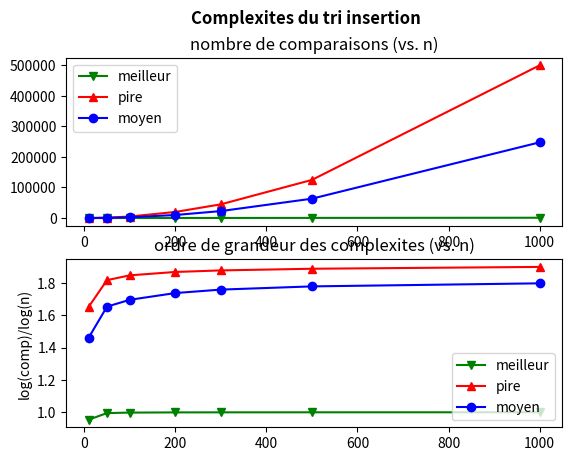

Write the Python code that produced this figure.
#!/usr/bin/env python
# coding: utf-8

# (ch:trier)=
# # Trier
# 
# Mis à jour : {sub-ref}`today`, lecture : {sub-ref}`wordcount-minutes`
# minutes minimum, PhL.

# ## Introduction

# ### Vocabulaire
# 
# 
# **Trier** : classer, **ordonner** des valeurs, des objets 
# 
# - trier des copies par notes
# - trier des copies par ordre alphabétique des candidats 
# - trier des livres dans une bibliothèque
# - trier des containers sur un port
# 
# **Trier** : _To sort_ en anglais
# 
# - _Sorting algorithms_
# - `.sort()` : méthode des `list` python
# 
# **Pourquoi ?**  
# 
# - recherche efficace : $\cal{O}(n) \to \cal{O}(\log(n))$
# - applications multiples : _binpack_, correction orthographique, ...
#     

# ### Complexités
# 
# **Tris _en place_**
# 
# - $\cal{O}(1)$ : complexité _en espace_ constante _vs._ nombre de valeurs à trier 
# - exemple : trier une main de cartes (tri par insertions)
# 
# **Complexités en temps**
# 
# - tris lents $\to$  tris rapides $\to$ tris linéaires
# - $\cal{O}(n^2) \to \cal{O}(n\log(n)) \to \cal{O}(n)$
#     - pires cas _vs._ meilleurs cas
# - $\cal{O}(n\log(n))$ : complexité _optimale_ des tris par comparaisons 

# **Trier $\nRightarrow$ comparer !**
# 
# - Tris par comparaisons _vs._  tris par dénombrements
# - complexité en temps $\cal{O}(n)$ : très très efficaces 

# ### Principaux algorithmes de tri
# 
# **Tris par comparaisons : algorithmes lents** 
# 
# - pire cas : $\cal{O}(n^2)$
# - tri par sélections, _par insertions_, permutations, "à bulles", ...  
# 
# **Tris par comparaisons : algorithmes rapides** 
# 
# - pire cas ou cas moyen : $\cal{O}(n\log(n))$
# - _tri fusion_, _tri (dit) rapide_ (_quicksort_)
# 
# **Tris (dits) linéaires : applicabilité spécifique**
# 
# - exemple de restrictions : _valeurs à trier_ = un ensemble fini d'entiers (ou une bijection vers un tel ensemble)
# - complexité en temps **et en espace** : $\cal{O}(n)$
# - tri par dénombrements, tri par base (ou tri _radix_) 

# **Rmq. pour la suite**
# 
# Sans perte de généralités, les valeurs à trier sont supposées être $n$ entiers stockés dans un tableau 1D (une liste python). 

# In[1]:


# si python<3.9
#from typing import List


# ## Tri insertion
# 
# Un exemple de tri par comparaisons, en place et de complexité au pire quadratique.

# ### Principe
# 
# Analogue au tri d'une main de cartes
# - je parcours la partie triée de la main de cartes 
# - et j'insère à sa bonne place la carte à classer
#     - insérer une carte $\Rightarrow$ en déplacer d'autres  

# ### ($\star$) Invariant
# 
# > (P) : Avant l'itération $i$, le sous-tableau t[0, $i$[ est trié.
# 
# **Exercice**
# - Expliciter l'initialisation de (P).
# - Que signifie la terminaison de (P) ?
# - ($\star$) Prouver (P).

# ### Algorithme

# In[2]:


def triInsertion(t : list[int], n: int) -> list[int]:
    '''tri insertion : version itérative
    entrées. t : tableau d entiers de longueur n = len(t)
    sortie. t est trié par ordre croissant'''
    for i in range(1, len(t)): # pour chaque valeur en partant de la gauche
        val = t[i]
        j = i
        while j > 0 and val < t[j-1]: # en remontant vers la gauche (partie triée)
            t[j] = t[j-1]
            j = j-1
        t[j] = val
    # le return n'est pas obligatoire : on a trié t en place (procédure)
    return t


# In[3]:


# Premières applications

# un tableaux de valeurs aleatoires
from random import randint
dim = 5
a = [randint(0,50) for i in range(dim)]
print(a)
print("Trions !")
b = triInsertion(a, len(a))
print(b)
#print("attention : affecter un tab n'est pas creer un nouveau tab")
#print(a)


# ### Pire cas, meilleur cas

# In[4]:


# pire et meilleur cas
def pirecasinsertion(n: int) -> list[int]:
    a = [x for x in reversed(range(n))]
    return a

def meilleurcasinsertion(n: int) -> list[int]:
    a = [x for x in range(n)]
    return a


pire = pirecasinsertion(dim)
print("pire cas")
print(pire)
pire = triInsertion(pire, dim)
print(pire)
 
    
print("meilleur cas")
best = meilleurcasinsertion(dim)
print(best)
best = triInsertion(best, dim)
print(best)


# #### Exercices
# 
# 1. Modifier `triInsertion()` pour décompter le nombre de comparaisons. Vérifier que les cas extrêmes exhibés sont bien ceux-là. Expérimenter en mesurant aussi les temps d'exécution.
# 
# 2. (*) Ecrire une version récursive de `triInsertion()`

# #### Corrections

# In[5]:


from random import randint
from numpy import log
import matplotlib.pyplot as plt
from matplotlib.backends.backend_pdf import PdfPages


# In[6]:


valmax = 99

def triinsertion(t: list[int]) -> list[int]:
    '''Même version sans le paramètre n'''
    for i in range(1, len(t)):
        v = t[i]
        j = i
        while j > 0 and v < t[j-1]:
            t[j] = t[j-1]
            j = j-1
        t[j] = v
    return t


def comptriinsertion(t: list[int]) -> list[int]:
    """ version avec decompte du nb comparaisons"""
    c = 0 
    for i in range(1, len(t)):
        v = t[i]
        j = i
        c += 1 # au moins une (derniere) comparaison
        while j > 0 and v < t[j-1]:
            t[j] = t[j-1]
            j = j-1
            c += 1
        t[j] = v
        if j == 0:
            c = c-1 # sauf si c'est j qui arrete la boucle
    return t, c


# In[7]:


# un tableau de valeurs aléatoires
def tabalea(n : int) -> list[int]:
    a = [randint(0,valmax) for i in range(n)]
    return a

def pirecasinsertion(n: int) -> list[int]:
    a = [x for x in reversed(range(n))]
    return a

def meilleurcasinsertion(n: int) -> list[int]:
    a = [x for x in range(n)]
    return a


# In[8]:


def testcomp10():
    n = 10
    a = tabalea(n)
    w = pirecasinsertion(n)
    b = meilleurcasinsertion(n)
    tabs = [b,w,a]
    print("Trions !")
    for t in tabs:
        print(t)
        res, c = comptriinsertion(t)
        print(res)
        print(c , "comparaisons pour n = ", n)  


# In[9]:


def testcomp():
    #dims = (10, 50)
    dims = (10, 50, 100, 200, 300, 500, 1000)
    nbcompalea = []*len(dims)
    nbcompbest = []*len(dims)
    nbcompworst = []*len(dims)
    for n in dims:
        b = meilleurcasinsertion(n)
        res, c = comptriinsertion(b)
        nbcompbest.append(c)
        print("Meilleur cas : au plus ", c , "comparaisons pour n = ", n)
        
        w = pirecasinsertion(n)
        res, c = comptriinsertion(w)
        nbcompworst.append(c)
        print("Pire cas : au moins ", c , "comparaisons pour n = ", n)
              
        p = 10
        print("Moyenne de ", p, "cas aleatoires :")
        ctot = 0
        for t in range(p):
            a = tabalea(n)
            res, c = comptriinsertion(a)
            #print(res)
            print(c , "comparaisons pour n = ", n)
            ctot += c
        cmoy = int(ctot/p)
        nbcompalea.append(cmoy)
        print("Conclusion : ", cmoy, "comparaisons en moyenne pour n = ", n, "(", p, "echantillons)")
        print("---------")
    return dims, nbcompbest, nbcompworst, nbcompalea


def plottestcomp():
    '''Pour tracer cette analyse. A effectuer hors notebook.'''
    # calculs
    n, b, w, m = testcomp()

    # traces
    fig = plt.figure()
    fig.suptitle("Complexites du tri insertion", fontweight='bold')
    
    # echelle lineaire
    #fig1 = fig.add_subplot(1,1,1)
    plt.subplot(211)#2lignes, 1 col, fig1
    plt.title("nombre de comparaisons (vs. n)")
    plt.plot(n, b,'g-v', label="meilleur")
    plt.plot(n, w, 'r-^', label="pire")
    plt.plot(n, m, 'b-o', label="moyen")
    plt.legend(loc=2) # legende en haut a gche
    
    # echelles log
    plt.subplot(212)
    plt.title("ordre de grandeur des complexites (vs. n)")
    #plt.semilogy()
    plt.ylabel("log(comp)/log(n)")
    plt.plot(n, log(b)/log(n), 'g-v', label="meilleur")
    plt.plot(n, log(w)/log(n), 'r-^', label="pire")
    plt.plot(n, log(m)/log(n), 'b-o', label="moyen")
    plt.legend(loc=4)

    # sortie ecran ou pdf    
    plt.show()
    #pp = PdfPages('./plt-comp-triinsertion.pdf')
    #pp.savefig()
    #pp.close()


# In[10]:


testcomp10()


# In[11]:


testcomp()


# In[12]:


plottestcomp()


# ### Vers l'analyse de la complexité
# 
# Le tri insertion se compose de deux boucles imbriquées : `for ` puis `while`
# 
# 
# - Quel paramètre de la complexité en temps de ce tri ?
# - Quelle mesure de la complexité en temps de ce tri ?
# - Que penser de la boucle `while` dans le pire cas ?
# - Que penser de la boucle `while` dans le meilleur cas ?
# - Que penser de la boucle `for` dans le pire et dans le meilleur cas ?
# - En déduire une expression de la complexité :
#     - dans le pire cas
#     - dans le meilleur cas
# - En déduire la complexité asymptotique dans le pire cas.
# 

# ## Tri rapide (ou _quicksort_)
# 
# Un premier exemple de tri (par comparaisons) récursif très efficace en pratique

# ### Principe
# 
# Ranger une valeur à sa place définitive
# - toutes celles à sa gauche sont plus petites
# - toutes celles à sa droite sont plus grandes
# - ces sous-tableaux gauche et droit ne sont pas (encore) triés
# 
# Dans la figure suivante, la valeur `v` est définitivement bien placée : 
# ![Illustration de l'invariant du tri rapide](fig/quicksort-invariant.png)
# 
# Cette propriété est un _invariant_ du tri rapide. 

# ### Récursion
# 
# 1. Hypothèse de départ :
#     - on suppose une des valeurs du tableau correctement placée, 
#         - en `t[p]` par exemple 
#     - le tableau initial `t[0..n[` est partagé en 2 sous-tableaux :
#         - `t_gauche[0.. p[` et 
#         - `t_droit[p+1 .. n[`  
# 2. Récursion
#     - on trie chacun de ces sous-tableaux _en appliquant le même principe_  
# 3. Terminaison : un sous-tableau trié
#     - le sous-tableau est de taille 1 : 
#     - réduit à 1 élément == pivot == bien placé

# ### Principe de mise en oeuvre  avec duplication du tableau `t`
# 
# Une première mise en oeuvre "à vocation pédagogique" s'appuie sur la duplication du tableau de valeurs à chaque étape de la récursion.

# **Etape 1 :** placer correctement le pivot `v` 
# - parcourir et comparer chaque élément `t[i]` avec `v` 
# - si `t[i] < v`, laisser `t[i]` à gauche de `v`
# - sinon déplacer `t[i]` à droite de `v` 
# ![invariant du tri rapide](fig/quicksort-invariant.png)
# 
# En pratique, 
# - le choix du pivot est arbitraire :
#     - `t[0]` par exemple dans la suite
# - les déplacement peuvent être réalisés avec 2 tableaux (par exemple) :
#     - tableau source $\to$ tableau destination
#     - On remplit le tableau destination par chacun de ses 2 bouts
#     - et on place `t[0]` à la fin.
# ![avec 2 tableaux](fig/quicksort-parcours.png)

# **Etape 2 :** récursion sur chacun des deux sous-tableaux gauche et droit
# 
# Le premier pivot (`t[0]` ici) est correctement placé.
# ![pivot](fig/quicksort-init.png)
# 
# La récursion sur chacun des deux sous-tableaux gauche et droit permet de placer correctement les 2 nouveaux pivots `t[*]`.  
# ![recursion](fig/quicksort-recursion.png)
# - `t[*]` peuvent à nouveau être "les `t[0]`" de chacun des sous-tableaux.

# #### Exemple
# 
# On déroule à la main ce tri rapide pour trier le tableau `t= [4,3,5,8,2,6,7]`.
# 
# ![exemple](fig/quicksort-exemple.png)

# ### Mise en oeuvre en place
# 
# Le principe étant bien compris, on effectue un traitement équivalent _en place_, c-a-d. sans dupliquer le tableau de valeurs.
# 
# **Rmq:** _Les valeurs entre `[.]` sont les numéros de ligne dans le code de `partition` qui suit.  
# Hélas les numéros de lignes n'apparaissent pas dans la version html ; 
# le def est en ligne 1, 
# le assert en ligne 10 ... 
# et le return en ligne 23._

# 1. une fonction `partition` organise le sous-tableau `t[g..d[` comme suit.
#     - _`[11]`_ on choisit  `t[d-1]` comme pivot (autre choix arbitraire)   
#     - _`[21]`_ à la fin de l'itération, il se retrouvera en `t[m]`   
#     - l'indice `m` va partitionner le tableau en 2 parties : à gauche, les valeurs  inférieures ou égales au pivot, à droite, à partir de `m+1`, les valeurs strictement supérieures
#         - _`[13]`_ pour cela, on parcourt `t` de `g` vers `d-1` (`d-1` exclus) 
#         - _`[12]`_ on initialise `m = g`  : si le pivot est la plus petite valeur de `t[g,d[` alors il doit finir en `t[g]`
#         - _`[15:17]`_ on permute chaque valeur rencontrée plus petite que le pivot avec `t[m]`, et
#         - _`[18]`_ `m` est incrémenté car le nombre de valeurs inférieures au pivot vient d'être augmenté de 1 
#             - `m` reste (pour l'instant) l'indice de la première valeur strictement supérieure au pivot : 
#             - ainsi `m` est l'indice qui sépare les 2 partitions gche (valeurs plus petites ou égales que le pivot) et droite (plus grandes) de `t`  
#         - _`[20]`_ et une fois arrivé en `d-1`, on permute `t[m]` et le pivot :
#             - le pivot se retrouve en `t[m]`, ce qui conserve la partition "gauche-droite" et correspond à l'objectif  
#     - **remarque** : la fonction retourne la valeur de séparation `m` 
#     - **remarque** : ce traitement s'effectue en place : pas la peine de renvoyer le tableau  

# 2. la récursion `trirapide0( )` appelle (récursivement) `partition()` sur les 2 sous-tableaux délimités _de façon exclusive_  par `m` (cad `t[g,m[` et `t[m+1,d[`), et ce tant que leur longueur est plus grande que 1 ; sinon terminaison  

# 3. la fonction `trirapide()` réalise l'appel principal sur le tableau complet `t[g,d[` :
#     - soit l'appel pour `g==0` et `d==len(t)`

# In[13]:


def partition(t: list[int], g: int, d: int) -> int:
    """partitionne t[g,d[
    invariant : avant la boucle i
    si g<=k < m, t[k] <= pivot
    si m+1<=k <= i-1, t[k]  > pivot
    **** choix arbitraire: t[d-1] = pivot. 
    Cad : t[g,m] <= pivot < t[m+1,d[ (*)
    avec pivot = t[m]
    et m+1 indice du premier > pivot"""
    assert g < d-1 # t contient au moins 2 éléments
    
    pivot = t[d-1]
    m = g
    for i in range(g, d-1): # d-1 non atteint
        if t[i] <= pivot: 
            tmp = t[i] # permuter t[m] et t[i]
            t[i] = t[m]
            t[m] = tmp
            m = m+1 # m attend le prochain <= pivot
    # placer pivot a sa place definitive
    t[d-1] = t[m] 
    t[m] = pivot
    #print("partition :", t[g:d])
    return m


# In[14]:


def trirapide0(t: list[int], g: int, d: int) -> None:
    '''partitionne t[g,d[ 
    et appels récursifs sur t[g,m[ et t[m+1,d['''
    if d - g > 1: #il reste au moins 2 elmnts ds cette sous-partie de t
        m = partition(t, g, d)
        trirapide0(t, g, m-1) 
        trirapide0(t, m+1, d)  

def trirapide(t: list[int], n: int) -> None:
    '''tri rapide de t[0, len(t)['''
    trirapide0(t, 0, len(t)) 


# In[15]:


#t = tabalea(10)
t = [15,4,2,8,17,23,0,1]
print("avant :", t)
trirapide(t, len(t))
print("après :", t)


# ### Exercices
# 
# * Ecrire une version (`partition2`) plus simple avec duplication du tableau  
# * Ecrire une version qui affiche les évolutions successives de `t` après chaque pivot

# ### Corrections
# 

# In[16]:


def partition2(t, n, g, d):
    '''Quicksort avec duplication tableaux
    partitionne t[g, d[ autour du pivot (ici l élément de gauche t[g])
    retourne la position finale du pivot'''
    assert g < d
    # on définit t_cible et on place les indices à ses 2 bouts
    i = g
    j = d-1
    # choix arbitraire du pivot
    pivot = t[g]
    # on y va
    for k in range(g+1, d): 
        if t[k] <= pivot: 
            t_cible[i] = t[k] # on remplit t_cible par la gauche 
            i = i + 1  
        else: 
            t_cible[j] = t[k] # on remplit t_cible par la droite
            j = j - 1  
    # on peut placer le pivot à la place qui reste
    assert i == j
    m = i
    t_cible[m] = pivot
    
    # on met à jour t[g,d[ à l aide de t_cible
    t[g:d]  = [t_cible[i] for i in range(g,d)]
    print("partition [g, d[:m -> [", g, ',' , d,"[:", m,  t_cible[g:d], t[g:d])

    return m


# In[17]:


def triRapideRec2(t, g, d):
    if d - g > 1: #il reste au moins 2 elmnts ds cette sous-partie de t
        m = partition2(t, len(t), g, d)       
        triRapideRec2(t, g, m) # m est exclu
        triRapideRec2(t, m+1, d)

def trirapide2(t):
    global t_cible # bien noter le global !!
    t_cible = [0 for i in range(len(t))]
    print("dem :", t_cible, t)
    triRapideRec2(t, 0, len(t))
    


# In[18]:


t = tabalea(7)
print("avant :", t)
trirapide2(t)
print("après :", t)


# ### Performances, pire cas, meilleur cas

# S'inspirer de la démarche sur `triInsertion( )` avec les exercices suivants. Bon travail !
# 
# #### Exercices 
# * Ecrire une version qui compte le nombre de comparaisons  
# * Générer le pire cas , et le meilleur cas, puis vérifier  
# 
# 

# In[19]:


def partitionCompte(t, g, d):
    """version avec decompte nbre comp :"""
    global nb 
    assert g < d-1 # t contient au moins 2 éléments
    pivot = t[d-1]
    m = g
    for i in range(g, d-1): # d-1 non atteint
        nb = nb + 1
        if t[i] <= pivot: 
            tmp = t[i] # permuter t[m] et t[i]
            t[i] = t[m]
            t[m] = tmp
            m = m+1 # m attend le prochain <= pivot
    # placer pivot a sa place definitive
    t[d-1] = t[m] 
    t[m] = pivot
    #print("partition :", t[g:d])
    print("m:", m)
    return m

def trirapide0Compte(t, g, d):
    """version avec decompte nbre comp :"""
    if d - g > 1: #il reste au moins 2 elmnts ds cette sous-partie de t
        m = partitionCompte(t, g, d)
        trirapide0Compte(t, g, m-1) 
        trirapide0Compte(t, m+1, d)

def trirapideCompte(t):
    '''version avec decompte nbre comp :
    tri rapide de t[0, len(t)['''
    global nb
    nb = 0
    trirapide0Compte(t, 0, len(t))
    return nb


# In[20]:


#t = tabalea(10)
t = [15,4,2,8,17,23,0,1]
print("avant :", t)
nbcomp = trirapideCompte(t)
print("après :", t)
print("nb comparaisons :", nbcomp)

print("* Pire cas : ")
#t_pire = [i for i in range(7,-1,-1)]
t_pire = [1, 2, 3, 4, 5, 6, 7, 0]
print("avant :", t_pire)
nbcomp = trirapideCompte(t_pire)
print("après :", t_pire)
print("nb comparaisons :", nbcomp)

print("* Meilleur cas : ")
t_best = [0, 2, 1 , 5, 6,  4, 3]
print("avant :", t_best)
nbcomp = trirapideCompte(t_best)
print("après :", t_best)
print("nb comparaisons :", nbcomp)



# ### Vers l'analyse de la complexité
# 
# Le tri rapide :
# 
# - consiste en des appels récursifs qui effectuent des partitions successives (en 2 sous-tableaux de taille strictement inférieure) jusqu'à terminaison (sous-tableau de taille 1 ou 0). 
# - Chacune de ces partitions permet de placer correctement le pivot associé.

# Les questions suivantes guident l'analyse de la complexité du pire et du meilleur cas de cet algorithme.
# 
# - Quel paramètre de la complexité en temps de ce tri ?
# - Quelle mesure de la complexité en temps de ce tri ?
# - Analyse du pire cas :
#     - Que penser de la taille des sous-tableaux à chaque appel récursif ?
#     - Combien d'appels récursifs sont nécessaires au traitement de ce pire cas ?
#     - Expliciter une relation de récurrence sur $C(n)$ la complexité de la partition d'un tableau de taille $n$ _dans le pire cas_
#     - Expliciter $C(1)$ la complexité de la partition d'un tableau de taille $1$ 
#     - En déduire $C(n)$ la complexité du tri rapide dans le pire cas ?
# - Analyse du meilleur cas :
#     - Que penser de la taille des sous-tableaux à appel récursif ?
#     - Combien d'appels récursifs au plus (\*) sont nécessaires au traitement de ce meilleur cas ? (\*): Il est commode de ramener les tailles des (sous-)tableaux à des puissances de 2. On commence par exemple avec $n = 2^p$ valeurs à trier.
#     - Expliciter une relation de récurrence sur $C(n)$ la complexité de la partition d'un tableau de taille $n$ _dans le meilleur cas_
#     - Expliciter $C(1)$ la complexité de la partition d'un tableau de taille $1$ 
#     - En déduire $C(n)$ la complexité du tri rapide dans le meilleur cas ?
# - A partir de ces deux cas, que penser du tri rapide  ?
# - En déduire les complexités asymptotiques des meilleurs et pires cas.   

# ## Tri fusion
# 
# Un exemple de tri de complexité optimale (semi-logarithmique : $n\log(n)$) issu de la stratégie **diviser pour régner**.

# ### Principe
# 
# 1. **Fusionner** 2 tableaux _triés_ pour obtenir un tableau unique _trié_ 
# - Facile : il suffit de répéter la comparaison du premier élément de chacun des 2 tableaux.
# 2. Obtenir 2 tableaux triés ? **Récursion**
# - on divise le tableau `t[0..n[` en 2 sous-tableaux de taille moitié : par exemple
#     - `t_gauche[0..n//2[` et 
#     - `t_droit[n//2..n[`
# - on trie chacun de ces sous-tableaux _en appliquant le même principe._
# 3. Terminaison : un sous-tableau trié.
# - le sous-tableau est de **taille 1** : réduit à 1 élément

# La figure suivante illustre ce principe.
# ![source openclassroom](fig/tri_fusion.png) (source openclassroom)

# La forme récursive du tri fusion est issue d'une stratégie "diviser pour régner" similaire à celle utilisée pour la recherche dichotomique. En pratique, les appels récursifs définissent les moitiés de tableaux à manipuler. Le "coeur" de l'algorithme est donc la phase de fusion que nous détaillons maintenant.

# ### Exemple de la fusion de 2 tableaux triés
# 
# On illustre la fusion de 2 tableaux triés quelconques à l'aide de l'exemple suivant.
# 
# Fusionnons les 8 valeurs stockées dans les tableaux triés  `t_g =  [1,3,5,8,11]` et `t_d = [2,6,7]`.
# 
# 
# **Rmq.** La récursion du tri fusion conduirait ici à 2 tableaux triés de taille 4 chacun. 
# 

# **Fusion**
# 
# ![Fusionner 2 tableaux triés](./fig/fusion.png)

# ### Algorithme : analyse et (une) écriture

# #### Fusion 
# 
# **Entrées** : 2 tableaux `t1` et `t2`, de longueurs `n1` et `n2`, **triés**  
# **Sortie** : 1 tableau `t` de taille `n1+n2` qui sera trié
# 
# Plusieurs cas de figures sont possibles.
# 1. Les entrées `t1` et `t2`  sont des tableaux distincts ou des sous-tableaux d'un unique tableau.
#     - dans le second cas, il faut connaître l'indice de séparation des valeurs de `t1` et `t2`dans `t`.
# 2. La fusion peut créer et retourner un nouveau tableau `t` 
#     - et oublier `t1` et `t2` après la fusion  
#     - facile mais coûteux en mémoire :)
# 4. utiliser 2 "grands tableaux" passés par l'utilisateur  
# 2. utiliser une copie locale
# 
# On va d'abord supposer :
# - Les entrées `t1` et `t2` sont des sous-tableaux d'un unique tableau `a[g, d[` passé en paramètre. 
#     - L'indice de séparation est donné comme paramètre `m`. 
# - La sortie est un second tableau `b` aussi passé en paramètre.  
# - La fusion est donc une procédure qui modifie `b`. 

# In[21]:


def fusion(a: list[int], b: list[int], g: int, m: int, d: int) -> None:
    """ fusion des 2 moitiés du tableau a en le tableau b.
    a et b sont passés en arguments (pas de copie locale, pas de return) : on prend dans a, on range dans b.
    entrées. a, b : 2 tableaux (de même taille).
    g, m, d : le sous-tab gauche est a[g,m[, celui de droite est a[m,d[
    sortie. b[g,d[ trié.
    """
    assert len(a)==len(b) # a[] et b[] sont de la même taille
    
    i, j = g, m           # i et j parcourent resp. les partie G et D de a[]
    for k in range(g, d): # k parcourt b[] de g à d-1
        if i < m and (j==d or a[i] < a[j]):
            # G n est pas vide
            b[k] = a[i]
            i = i+1
        else:
            b[k] = a[j]
            j = j+1
            
    return None 


# In[22]:


t_in  = [2*i for i in range(5)] + [2*i+1 for i in range(5)]
t_out = [0 for i in range(10)]
print(t_in, t_out)

fusion(t_in, t_out, 0, 5, 10)

print(t_in, t_out)


# <div class="alert alert-block alert-info">
# En première lecture, sauter la section suivante et aller en section 4.4 _Diviser pour régner._
# </div>
# 
# #### Analyse plus détaillée de la programmation de la fusion
# 
# Affichons les états successifs du tableau fusionné.

# In[23]:


def fusionPrint(a: list[int], b: list[int], g: int, m: int, d: int) -> None:
    """ version avec affichages de :
    fusion avec deux tableaux a et b passés en arguments
    (pas de copie locale, pas de return) : on prend dans a, on range dans b.
    entrées. a, b : 2 tableaux (de même taille).
    g, m, d : le sous-tab gauche est a[g,m-1], celui de droite est a[m,d-1]
    sortie. b[g,d] trié.
    """
    assert len(a)==len(b) # a[] et b[] sont de la même taille
    
    i, j = g, m           # i et j parcourent resp. les partie G et D de a[]
    for k in range(g, d): # k parcourt b[] de g à d-1
        if i < m and (j==d or a[i] < a[j]):
            # G n est pas vide
            b[k] = a[i]
            i = i+1
        else:
            b[k] = a[j]
            j = j+1
        print(k, ": ", b)
        
    return None


# In[24]:


t_in  = [2*i for i in range(5)] + [2*i+1 for i in range(5)]
t_out = [0 for i in range(10)]
print(t_in)
fusionPrint(t_in, t_out, 0, 5, 10)
print(t_out)


# ##### Petite amélioration 
# 
# On voit ce qui se passe à chaque itération.
# Ce qui va permettre de constater qu'on traite inutilement des sous-tableaux vides.

# In[25]:


t_in  = [i for i in range(10)]
print(t_in)
t_out = [0 for i in range(10)]
fusionPrint(t_in, t_out, 0, 5, 10)


# Pourquoi ces appels inutiles ?
# 
# **Exercice :** Proposer un palliatif !

# **Comment arrêter les parcours des (sous)-tableaux ?**  
# Objectif : ne pas aller inutilement jusqu'au bout d'un sous-tableau alors que l'autre est vide.  
# 
# Plusieurs choix aussi :
# 1. en gérant les indices de façon adaptée
# - à la manière du contrôle `j == d` dans `fusion()` qui indique si le tableau droit est vide
# 2. en introduisant des __sentinelles__ : valeurs choisies pour arrêter les itérations  
# - exemple : une très grande valeur (un "infini") si on trie par ordre croissant

# ####  Exercice de programmation
# 
# Une seule version avec et sans affichage

# In[26]:


def fusion(a: list[int], b: list[int], g: int, m: int, d: int, verb=False) -> None:
    """ version avec choix d'affichage de :
    fusion avec deux tableaux a et b passés en arguments
    (pas de copie locale, pas de return) : on prend dans a, on range dans b.
    entrées. a, b : 2 tableaux (de même taille).
    g, m, d : le sous-tab gauche est a[g,m-1], celui de droite est a[m,d-1]
    sortie. b[g,d] trié.
    """
    assert len(a)==len(b) # a[] et b[] sont de la même taille
    
    i, j = g, m           # i et j parcourent resp. les partie G et D de a[]
    for k in range(g, d): # k parcourt b[] de g à d-1
        if i < m and (j==d or a[i] < a[j]):
            # G n est pas vide
            b[k] = a[i]
            i = i+1
        else:
            b[k] = a[j]
            j = j+1
        if verb == True:
            print(k, ": ", b)
        
    return None
            


# In[27]:


t = [i for i in range(10)]
tt = [0 for i in range (10)]

fusion(t, tt, 0, 5, 10)
print("sans affichage", tt)
tt = [0 for i in range (10)]

print("avec affichages")
fusion(t, tt, 0, 5, 10, True)


# ### Diviser pour régner
# 
# L'algorithme complet du tri fusion peut maintenant s'écrire à partir de l'analyse "diviser pour régner"  appliquée au tableau au tabelau à trier.
# 
# * Principe récursif de division en 2 parties de taille moitié jusqu'à obtenir un tableau de longueur 0 ou 1  
# * terminaison : 
#     - tableau vide (longueur 0) : `g >= d`
#     - tableau de longueur 1 : `g == d-1`

# In[28]:


def trifusion(a: list[int], dim_a: int) -> None:
    """tri fusion qui utilise fusion(a,b,g,m,d)
    avec une fonction récursive locale pour travailler sur 1 seul tableau"""
    b = a[:] # copie de a
    
    # fonction recursive locale
    def trifusion_rec(g: int, d: int):
        if g  >= d-1 : # 0 ou 1 éléments
            return        
        m = (g+d)//2
        trifusion_rec(g, m)
        trifusion_rec(m, d)
        b[g:d] = a[g:d]
        fusion(b, a, g, m, d)
        
    # appel principal
    trifusion_rec(0, len(a))
    #
    return None


# In[29]:


t  = [2*i for i in range(4)] + [2*i+1 for i in range(4)]
print(t)
trifusion(t, len(t))
print(t)


# **A venir :** le même principe "divise pour régner" avec des variations d'implémentation.

# ### Performances, pire cas, meilleur cas

# S'inspirer des démarches précédentes. Bon travail !

# In[30]:


def fusionOpt(a, b, g, m, d, verb=False, compteFusion=False):
    """ version avec choix d'affichage et decompte comparaison de :
    fusion avec deux tableaux a et b passés en arguments
    (pas de copie locale, pas de return) : on prend dans a, on range dans b.
    entrées. a, b : 2 tableaux (de même taille).
    g, m, d : le sous-tab gauche est a[g,m-1], celui de droite est a[m,d-1]
    sortie. b[g,d] trié.
    """
    global nb # pour le decompte des comparaisons
    assert len(a)==len(b) # a[] et b[] sont de la même taille
    i, j = g, m           # i et j parcourent resp. les partie G et D de a[]
    for k in range(g, d): # k parcourt b[] de g à d-1
        if compteFusion == True:
            nb = nb + 1
        if i < m and (j==d or a[i] < a[j]):
            # G n est pas vide
            b[k] = a[i]
            i = i+1
        else:
            b[k] = a[j]
            j = j+1
        if verb == True:
            print(k, ": ", b)
            
t = [i for i in range(10)]
tt = [0 for i in range (10)]

fusionOpt(t, tt, 0, 5, 10)
print("sans affichage", tt)
tt = [0 for i in range (10)]

print("avec affichages")
fusionOpt(t, tt, 0, 5, 10, True)


# In[31]:


def trifusionOpt(a, dim_a, compte=False):
    """version avec decompte comparaisons de 
    tri fusion qui utilise fusion(a,b,g,m,d)
    avec une fonction récursive locale pour travailler sur 1 seul tableau"""
    if compte == True:
        global nb 
        nb = 0
    b = a[:] # copie de a
    # fonction recursive locale
    def trifusion_rec(g, d):
        if g  >= d - 1: # 0 ou 1 éléments
            return        
        m = (g+d)//2
        trifusion_rec(g, m)
        trifusion_rec(m, d)
        b[g:d] = a[g:d]
        fusionOpt(b, a, g, m, d, compteFusion=compte)
    # appel principal
    trifusion_rec(0, len(a))
    #
    if compte == True:
        return nb



# In[32]:


from random import randint 
t_best = [randint(0,8) for i in range(8)]
t_pire = [randint(0,8) for i in range(8)]
print(t_best, t_pire)
nbcomp = trifusionOpt(t_best, len(t), True)
print(t_best)
print("nb comparaisons:", nbcomp)
nbcomp = trifusionOpt(t_pire, len(t), True)
print(t_pire)
print("nb comparaisons:", nbcomp)



# ### Vers l'analyse de la complexité
# 
# Le tri fusion consiste en des appels récursifs qui :
# - effectuent des _partitions_ successives en 2 sous-tableaux de taille moitié jusqu'à terminaison (sous-tableau de taille 1 ou 0 donc trié),
# - puis des _fusions_ de sous-tableaux triés en un tableau trié de longueur double.  
# 
# Ainsi, la dernière fusion construit le tableau complet trié.  

# Les questions suivantes guident l'analyse de la complexité du pire et du meilleur cas de cet algorithme.
# 
# - Quel paramètre de la complexité en temps de ce tri ?
# - Quelle mesure de la complexité en temps de ce tri ?
# - Analyse pour $n = 2^p$ valeurs à trier.
#     - Que penser de la taille des sous-tableaux à chaque appel récursif ?
#     - Combien d'appels récursifs sont nécessaires à la terminaison des appels récursifs ?
#     - Pour $n$ ainsi fixé, que penser d'un pire cas et d'un meilleur cas ?
#     - Expliciter une relation de récurrence sur $C(n)$ la complexité du tri fusion d'un tableau de taille $n= 2^p$
#     - Expliciter $C(1)$ la complexité du tri fusion d'un tableau de taille $2^0=1$ 
#     - En déduire $C(n)$ la complexité du tri fusion ?
# - Que penser du tri rapide  ?
# - En déduire le complexité asymptotique du tri fusion.   

# ## Complexités de ces algorithmes de tri
# 
# On synthétise les différents résultats de complexité de ces algorithmes de tri.
# 
# |Complexité |Tri insertion|Tri rapide|Tri fusion|
# |:--:|:--:|:--:|:--:|
# | en mémoire | tri en place | tri en place | **NON** |  
# | en temps : pire cas | quadratique : $\cal{O}(n^2)$| **quadratique:** $\cal{O}(n^2)$ | semi-logarithmique: $\cal{O}(n\log(n))$ |    
# | . | double boucle imbriquée `for`-`while` complètes | $$C(n) = n-1 + C(n-1)$$ $$C(1)=0$$ | $$C(n) = C(n/2) + f(n)$$ $$\text{fusion}: f(n)=n-1$$ | 
# | en temps : meilleur cas | linéaire : $\cal{O}(n)$| semi-logarithmique: $\cal{O}(n\log(n))$ | semi-logarithmique: $\cal{O}(n\log(n))$ |       
# | . | boucle interne `while` vide | $$C(n) = n-1 + 2\times C(n/2)$$ $$C(1)=0$$ | $$C(n) = C(n/2) + f(n)$$ $$\text{fusion}: f(n)=n/2$$ | 
# | en temps : cas moyen | quadratique : $\cal{O}(n^2)$ | **semi-logarithmique:** $\cal{O}(n\log(n))$ | semi-logarithmique: $\cal{O}(n\log(n))$ |   

# ## ($\star$) Prouver la correction de ces algorithmes de tri
# 
# On explicite les invariants des algorithmes présentés dans ce chapitre.
# On laisse en exercice la preuve de ces invariants.

# ### Tri insertion
# 
# > (P) Avant l’itération i, le sous-tableau `t[0, i[` est trié.

# ### Tri rapide (_quicksort_)
# 
# Invariant de `partition(t, g, d)` :
# 
# > au début de l'itération $i$ : pour tout $k$ dans $[g, d[$, on a :
# >
# > - si $g \le k \le m$ 	alors $t[k] \le v$,
# > - si $m+1 \le k < i$ 	alors $t[k] > v$,
# > - si $g = d-1$ 		alors $t[k] = v.$
# 
# Remarque : on ne dit rien sur la tranche $t[i, d-1[$ qui sont a priori quelconques.
# 
# 

# ### Tri fusion
# 
# Invariant de la boucle `for` dans `fusion(t, g, m, d)` :
# > au début de l'itération $i$ :
# > - le sous-tableau $t[g, k[$ contient en ordre trié les $(k-g)$ plus petits éléments de $G[0, m-g[$ et $D[0, d-m[$ ;
# > - $G[i1]$ et $D[i2]$ sont les plus petits éléments respectifs de G et D a ne pas avoir été copiés dans t.
# 
# 

# ## Conclusion
# 
# - Trois algorithmes de tris de complexités différentes
#     - pires cas, meilleurs cas 
#     - cas moyen pour le tri rapide
# 
# - Mises en oeuvre "naturelles" différentes : itératif _vs_ récursif
# 
# - Exemples d'application du paradigme "diviser pour régner"
# 
# - Exemples d'invariant 
#     - pour prouver la correction de l'algorithme
#     

# In[ ]:




